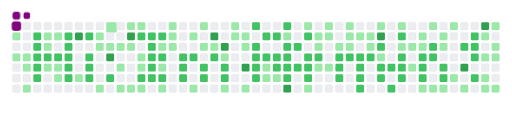
t = 0.00 s
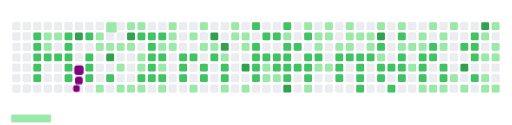
t = 1.98 s
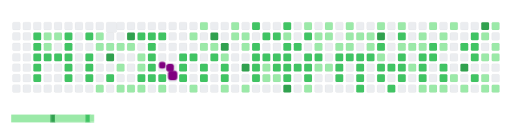
t = 3.98 s
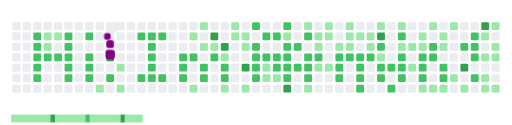
t = 5.97 s
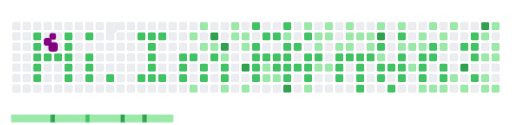
t = 7.95 s
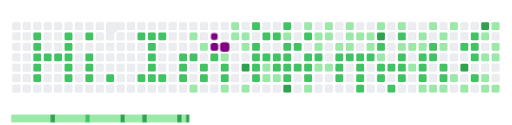
t = 10.00 s

The animated SVG that drew these frames (rendered in a browser with its animation timeline set to each time). Animation: 153 CSS @keyframes rules; frames cover the first 10.00 s.

<svg viewBox="-16 -32 784 192" width="784" height="192" xmlns="http://www.w3.org/2000/svg"><desc>Generated with https://github.com/Platane/snk - Code modified by @arminkz</desc><style>:root{--cb:#1b1f230a;--cs:purple;--ce:#ebedf0;--cw:#333333;--c1:#9be9a8;--c2:#40c463;--c3:#30a14e;--c4:#216e39}@media(prefers-color-scheme:dark){:root{--cb:#1b1f230a;--cs:purple;--ce:#161b22;--cw:#444444;--c1:#01311f;--c2:#034525;--c3:#0f6d31;--c4:#00c647}}.c{shape-rendering:geometricPrecision;fill:var(--ce);stroke-width:1px;stroke:var(--cb);animation:none 29600ms linear;animation-fill-mode:forwards;width:12px;height:12px}.cw{shape-rendering:geometricPrecision;fill:var(--cw);stroke-width:1px;stroke:var(--cb);width:16px;height:16px}@keyframes c0{0.33%{fill:var(--c1)}0.35%,100%{fill:var(--ce)}}.c.c0{fill:var(--c1);animation-name:c0}@keyframes c1{1%{fill:var(--c1)}1.02%,100%{fill:var(--ce)}}.c.c1{fill:var(--c1);animation-name:c1}@keyframes c2{1.34%{fill:var(--c1)}1.36%,100%{fill:var(--ce)}}.c.c2{fill:var(--c1);animation-name:c2}@keyframes c3{1.68%{fill:var(--c1)}1.7%,100%{fill:var(--ce)}}.c.c3{fill:var(--c1);animation-name:c3}@keyframes c4{2.35%{fill:var(--c1)}2.37%,100%{fill:var(--ce)}}.c.c4{fill:var(--c1);animation-name:c4}.c.cww5{fill:var(--c2)}.c.cww6{fill:var(--c2)}.c.cww7{fill:var(--c2)}.c.cww8{fill:var(--c2)}.c.cww9{fill:var(--c2)}@keyframes ca{26.34%{fill:var(--c1)}26.36%,100%{fill:var(--ce)}}.c.ca{fill:var(--c1);animation-name:ca}@keyframes cb{26.68%{fill:var(--c1)}26.7%,100%{fill:var(--ce)}}.c.cb{fill:var(--c1);animation-name:cb}.c.cwwc{fill:var(--c2)}@keyframes cd{4.38%{fill:var(--c1)}4.4%,100%{fill:var(--ce)}}.c.cd{fill:var(--c1);animation-name:cd}@keyframes ce{26%{fill:var(--c1)}26.02%,100%{fill:var(--ce)}}.c.ce{fill:var(--c1);animation-name:ce}.c.cwwf{fill:var(--c2)}@keyframes cg{4.04%{fill:var(--c1)}4.06%,100%{fill:var(--ce)}}.c.cg{fill:var(--c1);animation-name:cg}@keyframes ch{3.71%{fill:var(--c1)}3.73%,100%{fill:var(--ce)}}.c.ch{fill:var(--c1);animation-name:ch}.c.cwwi{fill:var(--c2)}.c.cwwj{fill:var(--c2)}.c.cwwk{fill:var(--c2)}.c.cwwl{fill:var(--c2)}.c.cwwm{fill:var(--c2)}@keyframes cn{7.76%{fill:var(--c3)}7.78%,100%{fill:var(--ce)}}.c.cn{fill:var(--c3);animation-name:cn}@keyframes co{6.41%{fill:var(--c1)}6.43%,100%{fill:var(--ce)}}.c.co{fill:var(--c1);animation-name:co}.c.cwwp{fill:var(--c2)}.c.cwwq{fill:var(--c2)}.c.cwwr{fill:var(--c2)}.c.cwws{fill:var(--c2)}@keyframes ct{19.25%{fill:var(--c1)}19.27%,100%{fill:var(--ce)}}.c.ct{fill:var(--c1);animation-name:ct}@keyframes cu{18.91%{fill:var(--c1)}18.93%,100%{fill:var(--ce)}}.c.cu{fill:var(--c1);animation-name:cu}@keyframes cv{22.29%{fill:var(--c1)}22.31%,100%{fill:var(--ce)}}.c.cv{fill:var(--c1);animation-name:cv}@keyframes cw{9.11%{fill:var(--c1)}9.13%,100%{fill:var(--ce)}}.c.cw{fill:var(--c1);animation-name:cw}@keyframes cx{18.57%{fill:var(--c1)}18.59%,100%{fill:var(--ce)}}.c.cx{fill:var(--c1);animation-name:cx}@keyframes cy{20.26%{fill:var(--c3)}20.28%,100%{fill:var(--ce)}}.c.cy{fill:var(--c3);animation-name:cy}.c.cwwz{fill:var(--c2)}@keyframes c10{18.23%{fill:var(--c1)}18.25%,100%{fill:var(--ce)}}.c.c10{fill:var(--c1);animation-name:c10}@keyframes c11{20.94%{fill:var(--c1)}20.96%,100%{fill:var(--ce)}}.c.c11{fill:var(--c1);animation-name:c11}@keyframes c12{21.61%{fill:var(--c1)}21.63%,100%{fill:var(--ce)}}.c.c12{fill:var(--c1);animation-name:c12}@keyframes c13{9.79%{fill:var(--c1)}9.81%,100%{fill:var(--ce)}}.c.c13{fill:var(--c1);animation-name:c13}@keyframes c14{17.56%{fill:var(--c3)}17.58%,100%{fill:var(--ce)}}.c.c14{fill:var(--c3);animation-name:c14}@keyframes c15{17.22%{fill:var(--c1)}17.24%,100%{fill:var(--ce)}}.c.c15{fill:var(--c1);animation-name:c15}@keyframes c16{15.19%{fill:var(--c1)}15.21%,100%{fill:var(--ce)}}.c.c16{fill:var(--c1);animation-name:c16}@keyframes c17{10.13%{fill:var(--c1)}10.15%,100%{fill:var(--ce)}}.c.c17{fill:var(--c1);animation-name:c17}.c.cww18{fill:var(--c2)}@keyframes c19{16.54%{fill:var(--c1)}16.56%,100%{fill:var(--ce)}}.c.c19{fill:var(--c1);animation-name:c19}@keyframes c1a{16.21%{fill:var(--c1)}16.23%,100%{fill:var(--ce)}}.c.c1a{fill:var(--c1);animation-name:c1a}.c.cww1b{fill:var(--c2)}@keyframes c1c{14.85%{fill:var(--c1)}14.87%,100%{fill:var(--ce)}}.c.c1c{fill:var(--c1);animation-name:c1c}.c.cww1d{fill:var(--c2)}.c.cww1e{fill:var(--c2)}.c.cww1f{fill:var(--c2)}.c.cww1g{fill:var(--c2)}.c.cww1h{fill:var(--c2)}.c.cww1i{fill:var(--c2)}@keyframes c1j{12.15%{fill:var(--c1)}12.17%,100%{fill:var(--ce)}}.c.c1j{fill:var(--c1);animation-name:c1j}@keyframes c1k{12.49%{fill:var(--c2)}12.51%,100%{fill:var(--ce)}}.c.c1k{fill:var(--c2);animation-name:c1k}@keyframes c1l{12.83%{fill:var(--c1)}12.85%,100%{fill:var(--ce)}}.c.c1l{fill:var(--c1);animation-name:c1l}.c.cww1m{fill:var(--c2)}@keyframes c1n{14.18%{fill:var(--c1)}14.2%,100%{fill:var(--ce)}}.c.c1n{fill:var(--c1);animation-name:c1n}@keyframes c1o{11.14%{fill:var(--c1)}11.16%,100%{fill:var(--ce)}}.c.c1o{fill:var(--c1);animation-name:c1o}@keyframes c1p{11.48%{fill:var(--c1)}11.5%,100%{fill:var(--ce)}}.c.c1p{fill:var(--c1);animation-name:c1p}@keyframes c1q{11.81%{fill:var(--c1)}11.83%,100%{fill:var(--ce)}}.c.c1q{fill:var(--c1);animation-name:c1q}.c.cww1r{fill:var(--c2)}.c.cww1s{fill:var(--c2)}.c.cww1t{fill:var(--c2)}@keyframes c1u{85.8%{fill:var(--c1)}85.82%,100%{fill:var(--ce)}}.c.c1u{fill:var(--c1);animation-name:c1u}.c.cww1v{fill:var(--c2)}@keyframes c1w{82.08%{fill:var(--c1)}82.1%,100%{fill:var(--ce)}}.c.c1w{fill:var(--c1);animation-name:c1w}@keyframes c1x{32.42%{fill:var(--c1)}32.44%,100%{fill:var(--ce)}}.c.c1x{fill:var(--c1);animation-name:c1x}@keyframes c1y{85.13%{fill:var(--c1)}85.15%,100%{fill:var(--ce)}}.c.c1y{fill:var(--c1);animation-name:c1y}.c.cww1z{fill:var(--c2)}.c.cww20{fill:var(--c2)}@keyframes c21{33.1%{fill:var(--c3)}33.12%,100%{fill:var(--ce)}}.c.c21{fill:var(--c3);animation-name:c21}@keyframes c22{33.44%{fill:var(--c1)}33.46%,100%{fill:var(--ce)}}.c.c22{fill:var(--c1);animation-name:c22}.c.cww23{fill:var(--c2)}@keyframes c24{33.77%{fill:var(--c3)}33.79%,100%{fill:var(--ce)}}.c.c24{fill:var(--c3);animation-name:c24}@keyframes c25{34.11%{fill:var(--c1)}34.13%,100%{fill:var(--ce)}}.c.c25{fill:var(--c1);animation-name:c25}.c.cww26{fill:var(--c2)}.c.cww27{fill:var(--c2)}@keyframes c28{81.07%{fill:var(--c1)}81.09%,100%{fill:var(--ce)}}.c.c28{fill:var(--c1);animation-name:c28}@keyframes c29{36.14%{fill:var(--c1)}36.16%,100%{fill:var(--ce)}}.c.c29{fill:var(--c1);animation-name:c29}@keyframes c2a{35.8%{fill:var(--c1)}35.82%,100%{fill:var(--ce)}}.c.c2a{fill:var(--c1);animation-name:c2a}@keyframes c2b{35.46%{fill:var(--c1)}35.48%,100%{fill:var(--ce)}}.c.c2b{fill:var(--c1);animation-name:c2b}@keyframes c2c{35.13%{fill:var(--c1)}35.15%,100%{fill:var(--ce)}}.c.c2c{fill:var(--c1);animation-name:c2c}@keyframes c2d{79.72%{fill:var(--c3)}79.74%,100%{fill:var(--ce)}}.c.c2d{fill:var(--c3);animation-name:c2d}@keyframes c2e{79.04%{fill:var(--c1)}79.06%,100%{fill:var(--ce)}}.c.c2e{fill:var(--c1);animation-name:c2e}@keyframes c2f{36.81%{fill:var(--c2)}36.83%,100%{fill:var(--ce)}}.c.c2f{fill:var(--c2);animation-name:c2f}.c.cww2g{fill:var(--c2)}.c.cww2h{fill:var(--c2)}.c.cww2i{fill:var(--c2)}.c.cww2j{fill:var(--c2)}.c.cww2k{fill:var(--c2)}.c.cww2l{fill:var(--c2)}@keyframes c2m{77.69%{fill:var(--c1)}77.71%,100%{fill:var(--ce)}}.c.c2m{fill:var(--c1);animation-name:c2m}@keyframes c2n{78.03%{fill:var(--c1)}78.05%,100%{fill:var(--ce)}}.c.c2n{fill:var(--c1);animation-name:c2n}.c.cww2o{fill:var(--c2)}.c.cww2p{fill:var(--c2)}@keyframes c2q{77.35%{fill:var(--c2)}77.37%,100%{fill:var(--ce)}}.c.c2q{fill:var(--c2);animation-name:c2q}@keyframes c2r{77.02%{fill:var(--c1)}77.04%,100%{fill:var(--ce)}}.c.c2r{fill:var(--c1);animation-name:c2r}@keyframes c2s{37.83%{fill:var(--c2)}37.85%,100%{fill:var(--ce)}}.c.c2s{fill:var(--c2);animation-name:c2s}@keyframes c2t{38.17%{fill:var(--c1)}38.19%,100%{fill:var(--ce)}}.c.c2t{fill:var(--c1);animation-name:c2t}.c.cww2u{fill:var(--c2)}.c.cww2v{fill:var(--c2)}.c.cww2w{fill:var(--c2)}.c.cww2x{fill:var(--c2)}@keyframes c2y{76.34%{fill:var(--c3)}76.36%,100%{fill:var(--ce)}}.c.c2y{fill:var(--c3);animation-name:c2y}@keyframes c2z{51%{fill:var(--c2)}51.02%,100%{fill:var(--ce)}}.c.c2z{fill:var(--c2);animation-name:c2z}@keyframes c30{51.68%{fill:var(--c2)}51.7%,100%{fill:var(--ce)}}.c.c30{fill:var(--c2);animation-name:c30}@keyframes c31{89.85%{fill:var(--c1)}89.87%,100%{fill:var(--ce)}}.c.c31{fill:var(--c1);animation-name:c31}@keyframes c32{38.84%{fill:var(--c2)}38.86%,100%{fill:var(--ce)}}.c.c32{fill:var(--c2);animation-name:c32}.c.cww33{fill:var(--c2)}.c.cww34{fill:var(--c2)}.c.cww35{fill:var(--c2)}@keyframes c36{52.69%{fill:var(--c1)}52.71%,100%{fill:var(--ce)}}.c.c36{fill:var(--c1);animation-name:c36}@keyframes c37{39.18%{fill:var(--c1)}39.2%,100%{fill:var(--ce)}}.c.c37{fill:var(--c1);animation-name:c37}@keyframes c38{50.33%{fill:var(--c1)}50.35%,100%{fill:var(--ce)}}.c.c38{fill:var(--c1);animation-name:c38}.c.cww39{fill:var(--c2)}@keyframes c3a{53.71%{fill:var(--c1)}53.73%,100%{fill:var(--ce)}}.c.c3a{fill:var(--c1);animation-name:c3a}@keyframes c3b{39.85%{fill:var(--c1)}39.87%,100%{fill:var(--ce)}}.c.c3b{fill:var(--c1);animation-name:c3b}@keyframes c3c{39.52%{fill:var(--c1)}39.54%,100%{fill:var(--ce)}}.c.c3c{fill:var(--c1);animation-name:c3c}@keyframes c3d{54.04%{fill:var(--c1)}54.06%,100%{fill:var(--ce)}}.c.c3d{fill:var(--c1);animation-name:c3d}@keyframes c3e{49.65%{fill:var(--c1)}49.67%,100%{fill:var(--ce)}}.c.c3e{fill:var(--c1);animation-name:c3e}.c.cww3f{fill:var(--c2)}.c.cww3g{fill:var(--c2)}.c.cww3h{fill:var(--c2)}@keyframes c3i{40.53%{fill:var(--c1)}40.55%,100%{fill:var(--ce)}}.c.c3i{fill:var(--c1);animation-name:c3i}@keyframes c3j{40.87%{fill:var(--c1)}40.89%,100%{fill:var(--ce)}}.c.c3j{fill:var(--c1);animation-name:c3j}@keyframes c3k{49.31%{fill:var(--c1)}49.33%,100%{fill:var(--ce)}}.c.c3k{fill:var(--c1);animation-name:c3k}.c.cww3l{fill:var(--c2)}@keyframes c3m{41.21%{fill:var(--c1)}41.23%,100%{fill:var(--ce)}}.c.c3m{fill:var(--c1);animation-name:c3m}.c.cww3n{fill:var(--c2)}.c.cww3o{fill:var(--c2)}.c.cww3p{fill:var(--c2)}@keyframes c3q{55.73%{fill:var(--c2)}55.75%,100%{fill:var(--ce)}}.c.c3q{fill:var(--c2);animation-name:c3q}@keyframes c3r{41.54%{fill:var(--c1)}41.56%,100%{fill:var(--ce)}}.c.c3r{fill:var(--c1);animation-name:c3r}@keyframes c3s{48.64%{fill:var(--c1)}48.66%,100%{fill:var(--ce)}}.c.c3s{fill:var(--c1);animation-name:c3s}.c.cww3t{fill:var(--c2)}@keyframes c3u{42.22%{fill:var(--c1)}42.24%,100%{fill:var(--ce)}}.c.c3u{fill:var(--c1);animation-name:c3u}@keyframes c3v{41.88%{fill:var(--c3)}41.9%,100%{fill:var(--ce)}}.c.c3v{fill:var(--c3);animation-name:c3v}@keyframes c3w{48.3%{fill:var(--c2)}48.32%,100%{fill:var(--ce)}}.c.c3w{fill:var(--c2);animation-name:c3w}@keyframes c3x{58.1%{fill:var(--c1)}58.12%,100%{fill:var(--ce)}}.c.c3x{fill:var(--c1);animation-name:c3x}.c.cww3y{fill:var(--c2)}.c.cww3z{fill:var(--c2)}@keyframes c40{57.42%{fill:var(--c2)}57.44%,100%{fill:var(--ce)}}.c.c40{fill:var(--c2);animation-name:c40}@keyframes c41{56.75%{fill:var(--c2)}56.77%,100%{fill:var(--ce)}}.c.c41{fill:var(--c2);animation-name:c41}@keyframes c42{42.9%{fill:var(--c1)}42.92%,100%{fill:var(--ce)}}.c.c42{fill:var(--c1);animation-name:c42}.c.cww43{fill:var(--c2)}@keyframes c44{47.63%{fill:var(--c1)}47.65%,100%{fill:var(--ce)}}.c.c44{fill:var(--c1);animation-name:c44}.c.cww45{fill:var(--c2)}.c.cww46{fill:var(--c2)}.c.cww47{fill:var(--c2)}@keyframes c48{47.29%{fill:var(--c1)}47.31%,100%{fill:var(--ce)}}.c.c48{fill:var(--c1);animation-name:c48}@keyframes c49{60.13%{fill:var(--c1)}60.15%,100%{fill:var(--ce)}}.c.c49{fill:var(--c1);animation-name:c49}@keyframes c4a{46.61%{fill:var(--c1)}46.63%,100%{fill:var(--ce)}}.c.c4a{fill:var(--c1);animation-name:c4a}@keyframes c4b{46.27%{fill:var(--c1)}46.29%,100%{fill:var(--ce)}}.c.c4b{fill:var(--c1);animation-name:c4b}.c.cww4c{fill:var(--c2)}.c.cww4d{fill:var(--c2)}.c.cww4e{fill:var(--c2)}@keyframes c4f{61.14%{fill:var(--c1)}61.16%,100%{fill:var(--ce)}}.c.c4f{fill:var(--c1);animation-name:c4f}@keyframes c4g{43.91%{fill:var(--c1)}43.93%,100%{fill:var(--ce)}}.c.c4g{fill:var(--c1);animation-name:c4g}@keyframes c4h{45.94%{fill:var(--c2)}45.96%,100%{fill:var(--ce)}}.c.c4h{fill:var(--c2);animation-name:c4h}.c.cww4i{fill:var(--c2)}@keyframes c4j{61.48%{fill:var(--c1)}61.5%,100%{fill:var(--ce)}}.c.c4j{fill:var(--c1);animation-name:c4j}@keyframes c4k{45.26%{fill:var(--c1)}45.28%,100%{fill:var(--ce)}}.c.c4k{fill:var(--c1);animation-name:c4k}@keyframes c4l{45.6%{fill:var(--c1)}45.62%,100%{fill:var(--ce)}}.c.c4l{fill:var(--c1);animation-name:c4l}.c.cww4m{fill:var(--c2)}.c.cww4n{fill:var(--c2)}@keyframes c4o{61.81%{fill:var(--c1)}61.83%,100%{fill:var(--ce)}}.c.c4o{fill:var(--c1);animation-name:c4o}@keyframes c4p{44.58%{fill:var(--c1)}44.6%,100%{fill:var(--ce)}}.c.c4p{fill:var(--c1);animation-name:c4p}@keyframes c4q{70.6%{fill:var(--c1)}70.62%,100%{fill:var(--ce)}}.c.c4q{fill:var(--c1);animation-name:c4q}@keyframes c4r{69.25%{fill:var(--c2)}69.27%,100%{fill:var(--ce)}}.c.c4r{fill:var(--c2);animation-name:c4r}@keyframes c4s{68.57%{fill:var(--c3)}68.59%,100%{fill:var(--ce)}}.c.c4s{fill:var(--c3);animation-name:c4s}@keyframes c4t{62.49%{fill:var(--c1)}62.51%,100%{fill:var(--ce)}}.c.c4t{fill:var(--c1);animation-name:c4t}.c.cww4u{fill:var(--c2)}.c.cww4v{fill:var(--c2)}.c.cww4w{fill:var(--c2)}.c.cww4x{fill:var(--c2)}@keyframes c4y{66.54%{fill:var(--c3)}66.56%,100%{fill:var(--ce)}}.c.c4y{fill:var(--c3);animation-name:c4y}@keyframes c4z{66.88%{fill:var(--c1)}66.9%,100%{fill:var(--ce)}}.c.c4z{fill:var(--c1);animation-name:c4z}@keyframes c50{64.85%{fill:var(--c1)}64.87%,100%{fill:var(--ce)}}.c.c50{fill:var(--c1);animation-name:c50}@keyframes c51{64.18%{fill:var(--c1)}64.2%,100%{fill:var(--ce)}}.c.c51{fill:var(--c1);animation-name:c51}@keyframes c52{63.17%{fill:var(--c1)}63.19%,100%{fill:var(--ce)}}.c.c52{fill:var(--c1);animation-name:c52}@keyframes c53{66.21%{fill:var(--c1)}66.23%,100%{fill:var(--ce)}}.c.c53{fill:var(--c1);animation-name:c53}@keyframes c54{65.53%{fill:var(--c1)}65.55%,100%{fill:var(--ce)}}.c.c54{fill:var(--c1);animation-name:c54}@keyframes c55{65.19%{fill:var(--c1)}65.21%,100%{fill:var(--ce)}}.c.c55{fill:var(--c1);animation-name:c55}@keyframes c56{63.5%{fill:var(--c1)}63.52%,100%{fill:var(--ce)}}.c.c56{fill:var(--c1);animation-name:c56}.u{transform-origin:0 0;transform:scale(0,1);animation:none linear 29600ms;animation-fill-mode:forwards}@keyframes u0{0.33%{transform:scale(0.000,1)}0.35%,1%{transform:scale(0.111,1)}1.02%,1.34%{transform:scale(0.222,1)}1.36%,1.68%{transform:scale(0.333,1)}1.7%,2.35%{transform:scale(0.444,1)}2.37%,3.71%{transform:scale(0.556,1)}3.73%,4.04%{transform:scale(0.667,1)}4.06%,4.38%{transform:scale(0.778,1)}4.4%,6.41%{transform:scale(0.889,1)}6.43%,100%{transform:scale(1.000,1)}}.u.u0{fill:var(--c1);animation-name:u0;transform-origin:0.0px 0}@keyframes u1{7.76%{transform:scale(0.000,1)}7.78%,100%{transform:scale(1.000,1)}}.u.u1{fill:var(--c3);animation-name:u1;transform-origin:60.4px 0}@keyframes u2{9.11%{transform:scale(0.000,1)}9.13%,9.79%{transform:scale(0.143,1)}9.81%,10.13%{transform:scale(0.286,1)}10.15%,11.14%{transform:scale(0.429,1)}11.16%,11.48%{transform:scale(0.571,1)}11.5%,11.81%{transform:scale(0.714,1)}11.83%,12.15%{transform:scale(0.857,1)}12.17%,100%{transform:scale(1.000,1)}}.u.u2{fill:var(--c1);animation-name:u2;transform-origin:67.1px 0}@keyframes u3{12.49%{transform:scale(0.000,1)}12.51%,100%{transform:scale(1.000,1)}}.u.u3{fill:var(--c2);animation-name:u3;transform-origin:114.1px 0}@keyframes u4{12.83%{transform:scale(0.000,1)}12.85%,14.18%{transform:scale(0.143,1)}14.2%,14.85%{transform:scale(0.286,1)}14.87%,15.19%{transform:scale(0.429,1)}15.21%,16.21%{transform:scale(0.571,1)}16.23%,16.54%{transform:scale(0.714,1)}16.56%,17.22%{transform:scale(0.857,1)}17.24%,100%{transform:scale(1.000,1)}}.u.u4{fill:var(--c1);animation-name:u4;transform-origin:120.9px 0}@keyframes u5{17.56%{transform:scale(0.000,1)}17.58%,100%{transform:scale(1.000,1)}}.u.u5{fill:var(--c3);animation-name:u5;transform-origin:167.9px 0}@keyframes u6{18.23%{transform:scale(0.000,1)}18.25%,18.57%{transform:scale(0.250,1)}18.59%,18.91%{transform:scale(0.500,1)}18.93%,19.25%{transform:scale(0.750,1)}19.27%,100%{transform:scale(1.000,1)}}.u.u6{fill:var(--c1);animation-name:u6;transform-origin:174.6px 0}@keyframes u7{20.26%{transform:scale(0.000,1)}20.28%,100%{transform:scale(1.000,1)}}.u.u7{fill:var(--c3);animation-name:u7;transform-origin:201.4px 0}@keyframes u8{20.94%{transform:scale(0.000,1)}20.96%,21.61%{transform:scale(0.143,1)}21.63%,22.29%{transform:scale(0.286,1)}22.31%,26%{transform:scale(0.429,1)}26.02%,26.34%{transform:scale(0.571,1)}26.36%,26.68%{transform:scale(0.714,1)}26.7%,32.42%{transform:scale(0.857,1)}32.44%,100%{transform:scale(1.000,1)}}.u.u8{fill:var(--c1);animation-name:u8;transform-origin:208.1px 0}@keyframes u9{33.1%{transform:scale(0.000,1)}33.12%,100%{transform:scale(1.000,1)}}.u.u9{fill:var(--c3);animation-name:u9;transform-origin:255.1px 0}@keyframes ua{33.44%{transform:scale(0.000,1)}33.46%,100%{transform:scale(1.000,1)}}.u.ua{fill:var(--c1);animation-name:ua;transform-origin:261.9px 0}@keyframes ub{33.77%{transform:scale(0.000,1)}33.79%,100%{transform:scale(1.000,1)}}.u.ub{fill:var(--c3);animation-name:ub;transform-origin:268.6px 0}@keyframes uc{34.11%{transform:scale(0.000,1)}34.13%,35.13%{transform:scale(0.200,1)}35.15%,35.46%{transform:scale(0.400,1)}35.48%,35.8%{transform:scale(0.600,1)}35.82%,36.14%{transform:scale(0.800,1)}36.16%,100%{transform:scale(1.000,1)}}.u.uc{fill:var(--c1);animation-name:uc;transform-origin:275.3px 0}@keyframes ud{36.81%{transform:scale(0.000,1)}36.83%,37.83%{transform:scale(0.500,1)}37.85%,100%{transform:scale(1.000,1)}}.u.ud{fill:var(--c2);animation-name:ud;transform-origin:308.9px 0}@keyframes ue{38.17%{transform:scale(0.000,1)}38.19%,100%{transform:scale(1.000,1)}}.u.ue{fill:var(--c1);animation-name:ue;transform-origin:322.3px 0}@keyframes uf{38.84%{transform:scale(0.000,1)}38.86%,100%{transform:scale(1.000,1)}}.u.uf{fill:var(--c2);animation-name:uf;transform-origin:329.0px 0}@keyframes ug{39.18%{transform:scale(0.000,1)}39.2%,39.52%{transform:scale(0.143,1)}39.54%,39.85%{transform:scale(0.286,1)}39.87%,40.53%{transform:scale(0.429,1)}40.55%,40.87%{transform:scale(0.571,1)}40.89%,41.21%{transform:scale(0.714,1)}41.23%,41.54%{transform:scale(0.857,1)}41.56%,100%{transform:scale(1.000,1)}}.u.ug{fill:var(--c1);animation-name:ug;transform-origin:335.7px 0}@keyframes uh{41.88%{transform:scale(0.000,1)}41.9%,100%{transform:scale(1.000,1)}}.u.uh{fill:var(--c3);animation-name:uh;transform-origin:382.7px 0}@keyframes ui{42.22%{transform:scale(0.000,1)}42.24%,42.9%{transform:scale(0.167,1)}42.92%,43.91%{transform:scale(0.333,1)}43.93%,44.58%{transform:scale(0.500,1)}44.6%,45.26%{transform:scale(0.667,1)}45.28%,45.6%{transform:scale(0.833,1)}45.62%,100%{transform:scale(1.000,1)}}.u.ui{fill:var(--c1);animation-name:ui;transform-origin:389.4px 0}@keyframes uj{45.94%{transform:scale(0.000,1)}45.96%,100%{transform:scale(1.000,1)}}.u.uj{fill:var(--c2);animation-name:uj;transform-origin:429.7px 0}@keyframes uk{46.27%{transform:scale(0.000,1)}46.29%,46.61%{transform:scale(0.250,1)}46.63%,47.29%{transform:scale(0.500,1)}47.31%,47.63%{transform:scale(0.750,1)}47.65%,100%{transform:scale(1.000,1)}}.u.uk{fill:var(--c1);animation-name:uk;transform-origin:436.4px 0}@keyframes ul{48.3%{transform:scale(0.000,1)}48.32%,100%{transform:scale(1.000,1)}}.u.ul{fill:var(--c2);animation-name:ul;transform-origin:463.3px 0}@keyframes um{48.64%{transform:scale(0.000,1)}48.66%,49.31%{transform:scale(0.250,1)}49.33%,49.65%{transform:scale(0.500,1)}49.67%,50.33%{transform:scale(0.750,1)}50.35%,100%{transform:scale(1.000,1)}}.u.um{fill:var(--c1);animation-name:um;transform-origin:470.0px 0}@keyframes un{51%{transform:scale(0.000,1)}51.02%,51.68%{transform:scale(0.500,1)}51.7%,100%{transform:scale(1.000,1)}}.u.un{fill:var(--c2);animation-name:un;transform-origin:496.9px 0}@keyframes uo{52.69%{transform:scale(0.000,1)}52.71%,53.71%{transform:scale(0.333,1)}53.73%,54.04%{transform:scale(0.667,1)}54.06%,100%{transform:scale(1.000,1)}}.u.uo{fill:var(--c1);animation-name:uo;transform-origin:510.3px 0}@keyframes up{55.73%{transform:scale(0.000,1)}55.75%,56.75%{transform:scale(0.333,1)}56.77%,57.42%{transform:scale(0.667,1)}57.44%,100%{transform:scale(1.000,1)}}.u.up{fill:var(--c2);animation-name:up;transform-origin:530.4px 0}@keyframes uq{58.1%{transform:scale(0.000,1)}58.12%,60.13%{transform:scale(0.077,1)}60.15%,61.14%{transform:scale(0.154,1)}61.16%,61.48%{transform:scale(0.231,1)}61.5%,61.81%{transform:scale(0.308,1)}61.83%,62.49%{transform:scale(0.385,1)}62.51%,63.17%{transform:scale(0.462,1)}63.19%,63.5%{transform:scale(0.538,1)}63.52%,64.18%{transform:scale(0.615,1)}64.2%,64.85%{transform:scale(0.692,1)}64.87%,65.19%{transform:scale(0.769,1)}65.21%,65.53%{transform:scale(0.846,1)}65.55%,66.21%{transform:scale(0.923,1)}66.23%,100%{transform:scale(1.000,1)}}.u.uq{fill:var(--c1);animation-name:uq;transform-origin:550.6px 0}@keyframes ur{66.54%{transform:scale(0.000,1)}66.56%,100%{transform:scale(1.000,1)}}.u.ur{fill:var(--c3);animation-name:ur;transform-origin:637.9px 0}@keyframes us{66.88%{transform:scale(0.000,1)}66.9%,100%{transform:scale(1.000,1)}}.u.us{fill:var(--c1);animation-name:us;transform-origin:644.6px 0}@keyframes ut{68.57%{transform:scale(0.000,1)}68.59%,100%{transform:scale(1.000,1)}}.u.ut{fill:var(--c3);animation-name:ut;transform-origin:651.3px 0}@keyframes uu{69.25%{transform:scale(0.000,1)}69.27%,100%{transform:scale(1.000,1)}}.u.uu{fill:var(--c2);animation-name:uu;transform-origin:658.0px 0}@keyframes uv{70.6%{transform:scale(0.000,1)}70.62%,100%{transform:scale(1.000,1)}}.u.uv{fill:var(--c1);animation-name:uv;transform-origin:664.7px 0}@keyframes uw{76.34%{transform:scale(0.000,1)}76.36%,100%{transform:scale(1.000,1)}}.u.uw{fill:var(--c3);animation-name:uw;transform-origin:671.4px 0}@keyframes ux{77.02%{transform:scale(0.000,1)}77.04%,100%{transform:scale(1.000,1)}}.u.ux{fill:var(--c1);animation-name:ux;transform-origin:678.1px 0}@keyframes uy{77.35%{transform:scale(0.000,1)}77.37%,100%{transform:scale(1.000,1)}}.u.uy{fill:var(--c2);animation-name:uy;transform-origin:684.9px 0}@keyframes uz{77.69%{transform:scale(0.000,1)}77.71%,78.03%{transform:scale(0.333,1)}78.05%,79.04%{transform:scale(0.667,1)}79.06%,100%{transform:scale(1.000,1)}}.u.uz{fill:var(--c1);animation-name:uz;transform-origin:691.6px 0}@keyframes u10{79.72%{transform:scale(0.000,1)}79.74%,100%{transform:scale(1.000,1)}}.u.u10{fill:var(--c3);animation-name:u10;transform-origin:711.7px 0}@keyframes u11{81.07%{transform:scale(0.000,1)}81.09%,82.08%{transform:scale(0.200,1)}82.1%,85.13%{transform:scale(0.400,1)}85.15%,85.8%{transform:scale(0.600,1)}85.82%,89.85%{transform:scale(0.800,1)}89.87%,100%{transform:scale(1.000,1)}}.u.u11{fill:var(--c1);animation-name:u11;transform-origin:718.4px 0}.s{shape-rendering:geometricPrecision;fill:var(--cs);animation:none linear 29600ms;animation-fill-mode:forwards}@keyframes s0{0%{transform:translate(0px,0px)}1.01%{transform:translate(0px,48px)}1.35%{transform:translate(16px,48px)}2.36%{transform:translate(16px,96px)}3.38%,5.41%{transform:translate(64px,96px)}4.05%{transform:translate(64px,64px)}4.39%{transform:translate(48px,64px)}4.73%{transform:translate(48px,80px)}5.07%{transform:translate(64px,80px)}6.08%{transform:translate(96px,96px)}8.11%{transform:translate(96px,0px)}11.15%{transform:translate(240px,0px)}11.82%,84.12%{transform:translate(240px,32px)}12.16%{transform:translate(224px,32px)}12.84%{transform:translate(224px,64px)}13.18%{transform:translate(240px,64px)}13.85%,82.77%{transform:translate(240px,96px)}15.2%{transform:translate(176px,96px)}15.88%{transform:translate(176px,64px)}16.22%{transform:translate(192px,64px)}16.55%{transform:translate(192px,48px)}16.89%{transform:translate(176px,48px)}17.57%{transform:translate(176px,16px)}17.91%{transform:translate(160px,16px)}18.24%{transform:translate(160px,32px)}18.92%{transform:translate(128px,32px)}19.26%{transform:translate(128px,16px)}19.59%{transform:translate(144px,16px)}20.27%{transform:translate(144px,48px)}20.61%{transform:translate(160px,48px)}21.62%{transform:translate(160px,96px)}22.3%{transform:translate(128px,96px)}24.32%{transform:translate(128px,0px)}25.68%,27.7%{transform:translate(64px,0px)}26.01%{transform:translate(64px,16px)}26.35%{transform:translate(48px,16px)}26.69%{transform:translate(48px,32px)}27.03%{transform:translate(64px,32px)}32.43%{transform:translate(288px,0px)}32.77%,85.47%{transform:translate(288px,16px)}33.11%{transform:translate(304px,16px)}33.45%{transform:translate(304px,32px)}33.78%{transform:translate(320px,32px)}34.12%{transform:translate(320px,48px)}34.8%{transform:translate(352px,48px)}35.47%{transform:translate(352px,16px)}35.81%{transform:translate(336px,16px)}36.15%{transform:translate(336px,0px)}37.84%{transform:translate(416px,0px)}38.18%{transform:translate(416px,16px)}39.53%{transform:translate(480px,16px)}39.86%{transform:translate(480px,0px)}40.54%{transform:translate(512px,0px)}40.88%{transform:translate(512px,16px)}41.89%{transform:translate(560px,16px)}42.23%{transform:translate(560px,0px)}44.59%{transform:translate(672px,0px)}44.93%{transform:translate(672px,16px)}45.27%{transform:translate(656px,16px)}45.61%{transform:translate(656px,32px)}46.28%{transform:translate(624px,32px)}46.62%{transform:translate(624px,16px)}46.96%{transform:translate(608px,16px)}47.3%,59.46%{transform:translate(608px,32px)}51.01%{transform:translate(432px,32px)}52.36%{transform:translate(432px,96px)}53.04%{transform:translate(464px,96px)}53.72%{transform:translate(464px,64px)}54.05%{transform:translate(480px,64px)}54.73%{transform:translate(480px,96px)}56.76%{transform:translate(576px,96px)}57.77%{transform:translate(576px,48px)}58.11%{transform:translate(560px,48px)}58.45%{transform:translate(560px,32px)}60.81%{transform:translate(608px,96px)}63.51%{transform:translate(736px,96px)}63.85%{transform:translate(736px,80px)}64.19%{transform:translate(720px,80px)}64.86%{transform:translate(720px,48px)}65.2%{transform:translate(736px,48px)}66.22%{transform:translate(736px,0px)}66.55%{transform:translate(720px,0px)}67.91%{transform:translate(720px,64px)}68.58%{transform:translate(688px,64px)}69.26%{transform:translate(688px,32px)}69.59%{transform:translate(672px,32px)}70.95%{transform:translate(672px,96px)}76.69%{transform:translate(400px,96px)}77.36%{transform:translate(400px,64px)}77.7%{transform:translate(384px,64px)}78.38%{transform:translate(384px,96px)}79.05%{transform:translate(352px,96px)}79.73%{transform:translate(352px,64px)}80.07%{transform:translate(336px,64px)}80.74%{transform:translate(336px,96px)}85.14%{transform:translate(288px,32px)}85.81%{transform:translate(272px,16px)}86.15%{transform:translate(272px,0px)}89.86%{transform:translate(448px,0px)}90.2%{transform:translate(448px,-16px)}99.66%{transform:translate(0px,-16px)}}.s.s0{transform:translate(0px,0px);animation-name:s0}@keyframes s1{0%{transform:translate(0px,-16px)}1.35%{transform:translate(0px,48px)}1.69%{transform:translate(16px,48px)}2.7%{transform:translate(16px,96px)}3.72%,5.74%{transform:translate(64px,96px)}4.39%{transform:translate(64px,64px)}4.73%{transform:translate(48px,64px)}5.07%{transform:translate(48px,80px)}5.41%{transform:translate(64px,80px)}6.42%{transform:translate(96px,96px)}8.45%{transform:translate(96px,0px)}11.49%{transform:translate(240px,0px)}12.16%,84.46%{transform:translate(240px,32px)}12.5%{transform:translate(224px,32px)}13.18%{transform:translate(224px,64px)}13.51%{transform:translate(240px,64px)}14.19%,83.11%{transform:translate(240px,96px)}15.54%{transform:translate(176px,96px)}16.22%{transform:translate(176px,64px)}16.55%{transform:translate(192px,64px)}16.89%{transform:translate(192px,48px)}17.23%{transform:translate(176px,48px)}17.91%{transform:translate(176px,16px)}18.24%{transform:translate(160px,16px)}18.58%{transform:translate(160px,32px)}19.26%{transform:translate(128px,32px)}19.59%{transform:translate(128px,16px)}19.93%{transform:translate(144px,16px)}20.61%{transform:translate(144px,48px)}20.95%{transform:translate(160px,48px)}21.96%{transform:translate(160px,96px)}22.64%{transform:translate(128px,96px)}24.66%{transform:translate(128px,0px)}26.01%,28.04%{transform:translate(64px,0px)}26.35%{transform:translate(64px,16px)}26.69%{transform:translate(48px,16px)}27.03%{transform:translate(48px,32px)}27.36%{transform:translate(64px,32px)}32.77%{transform:translate(288px,0px)}33.11%,85.81%{transform:translate(288px,16px)}33.45%{transform:translate(304px,16px)}33.78%{transform:translate(304px,32px)}34.12%{transform:translate(320px,32px)}34.46%{transform:translate(320px,48px)}35.14%{transform:translate(352px,48px)}35.81%{transform:translate(352px,16px)}36.15%{transform:translate(336px,16px)}36.49%{transform:translate(336px,0px)}38.18%{transform:translate(416px,0px)}38.51%{transform:translate(416px,16px)}39.86%{transform:translate(480px,16px)}40.2%{transform:translate(480px,0px)}40.88%{transform:translate(512px,0px)}41.22%{transform:translate(512px,16px)}42.23%{transform:translate(560px,16px)}42.57%{transform:translate(560px,0px)}44.93%{transform:translate(672px,0px)}45.27%{transform:translate(672px,16px)}45.61%{transform:translate(656px,16px)}45.95%{transform:translate(656px,32px)}46.62%{transform:translate(624px,32px)}46.96%{transform:translate(624px,16px)}47.3%{transform:translate(608px,16px)}47.64%,59.8%{transform:translate(608px,32px)}51.35%{transform:translate(432px,32px)}52.7%{transform:translate(432px,96px)}53.38%{transform:translate(464px,96px)}54.05%{transform:translate(464px,64px)}54.39%{transform:translate(480px,64px)}55.07%{transform:translate(480px,96px)}57.09%{transform:translate(576px,96px)}58.11%{transform:translate(576px,48px)}58.45%{transform:translate(560px,48px)}58.78%{transform:translate(560px,32px)}61.15%{transform:translate(608px,96px)}63.85%{transform:translate(736px,96px)}64.19%{transform:translate(736px,80px)}64.53%{transform:translate(720px,80px)}65.2%{transform:translate(720px,48px)}65.54%{transform:translate(736px,48px)}66.55%{transform:translate(736px,0px)}66.89%{transform:translate(720px,0px)}68.24%{transform:translate(720px,64px)}68.92%{transform:translate(688px,64px)}69.59%{transform:translate(688px,32px)}69.93%{transform:translate(672px,32px)}71.28%{transform:translate(672px,96px)}77.03%{transform:translate(400px,96px)}77.7%{transform:translate(400px,64px)}78.04%{transform:translate(384px,64px)}78.72%{transform:translate(384px,96px)}79.39%{transform:translate(352px,96px)}80.07%{transform:translate(352px,64px)}80.41%{transform:translate(336px,64px)}81.08%{transform:translate(336px,96px)}85.47%{transform:translate(288px,32px)}86.15%{transform:translate(272px,16px)}86.49%{transform:translate(272px,0px)}90.2%{transform:translate(448px,0px)}90.54%{transform:translate(448px,-16px)}99.66%{transform:translate(16px,-16px)}}.s.s1{transform:translate(0px,-16px);animation-name:s1}@keyframes s2{0%{transform:translate(16px,-16px)}0.34%{transform:translate(0px,-16px)}1.69%{transform:translate(0px,48px)}2.03%{transform:translate(16px,48px)}3.04%{transform:translate(16px,96px)}4.05%,6.08%{transform:translate(64px,96px)}4.73%{transform:translate(64px,64px)}5.07%{transform:translate(48px,64px)}5.41%{transform:translate(48px,80px)}5.74%{transform:translate(64px,80px)}6.76%{transform:translate(96px,96px)}8.78%{transform:translate(96px,0px)}11.82%{transform:translate(240px,0px)}12.5%,84.8%{transform:translate(240px,32px)}12.84%{transform:translate(224px,32px)}13.51%{transform:translate(224px,64px)}13.85%{transform:translate(240px,64px)}14.53%,83.45%{transform:translate(240px,96px)}15.88%{transform:translate(176px,96px)}16.55%{transform:translate(176px,64px)}16.89%{transform:translate(192px,64px)}17.23%{transform:translate(192px,48px)}17.57%{transform:translate(176px,48px)}18.24%{transform:translate(176px,16px)}18.58%{transform:translate(160px,16px)}18.92%{transform:translate(160px,32px)}19.59%{transform:translate(128px,32px)}19.93%{transform:translate(128px,16px)}20.27%{transform:translate(144px,16px)}20.95%{transform:translate(144px,48px)}21.28%{transform:translate(160px,48px)}22.3%{transform:translate(160px,96px)}22.97%{transform:translate(128px,96px)}25%{transform:translate(128px,0px)}26.35%,28.38%{transform:translate(64px,0px)}26.69%{transform:translate(64px,16px)}27.03%{transform:translate(48px,16px)}27.36%{transform:translate(48px,32px)}27.7%{transform:translate(64px,32px)}33.11%{transform:translate(288px,0px)}33.45%,86.15%{transform:translate(288px,16px)}33.78%{transform:translate(304px,16px)}34.12%{transform:translate(304px,32px)}34.46%{transform:translate(320px,32px)}34.8%{transform:translate(320px,48px)}35.47%{transform:translate(352px,48px)}36.15%{transform:translate(352px,16px)}36.49%{transform:translate(336px,16px)}36.82%{transform:translate(336px,0px)}38.51%{transform:translate(416px,0px)}38.85%{transform:translate(416px,16px)}40.2%{transform:translate(480px,16px)}40.54%{transform:translate(480px,0px)}41.22%{transform:translate(512px,0px)}41.55%{transform:translate(512px,16px)}42.57%{transform:translate(560px,16px)}42.91%{transform:translate(560px,0px)}45.27%{transform:translate(672px,0px)}45.61%{transform:translate(672px,16px)}45.95%{transform:translate(656px,16px)}46.28%{transform:translate(656px,32px)}46.96%{transform:translate(624px,32px)}47.3%{transform:translate(624px,16px)}47.64%{transform:translate(608px,16px)}47.97%,60.14%{transform:translate(608px,32px)}51.69%{transform:translate(432px,32px)}53.04%{transform:translate(432px,96px)}53.72%{transform:translate(464px,96px)}54.39%{transform:translate(464px,64px)}54.73%{transform:translate(480px,64px)}55.41%{transform:translate(480px,96px)}57.43%{transform:translate(576px,96px)}58.45%{transform:translate(576px,48px)}58.78%{transform:translate(560px,48px)}59.12%{transform:translate(560px,32px)}61.49%{transform:translate(608px,96px)}64.19%{transform:translate(736px,96px)}64.53%{transform:translate(736px,80px)}64.86%{transform:translate(720px,80px)}65.54%{transform:translate(720px,48px)}65.88%{transform:translate(736px,48px)}66.89%{transform:translate(736px,0px)}67.23%{transform:translate(720px,0px)}68.58%{transform:translate(720px,64px)}69.26%{transform:translate(688px,64px)}69.93%{transform:translate(688px,32px)}70.27%{transform:translate(672px,32px)}71.62%{transform:translate(672px,96px)}77.36%{transform:translate(400px,96px)}78.04%{transform:translate(400px,64px)}78.38%{transform:translate(384px,64px)}79.05%{transform:translate(384px,96px)}79.73%{transform:translate(352px,96px)}80.41%{transform:translate(352px,64px)}80.74%{transform:translate(336px,64px)}81.42%{transform:translate(336px,96px)}85.81%{transform:translate(288px,32px)}86.49%{transform:translate(272px,16px)}86.82%{transform:translate(272px,0px)}90.54%{transform:translate(448px,0px)}90.88%{transform:translate(448px,-16px)}99.66%{transform:translate(32px,-16px)}}.s.s2{transform:translate(16px,-16px);animation-name:s2}</style><rect class="c" x="2" y="2" rx="2" ry="2"/><rect class="c c0" x="2" y="18" rx="2" ry="2"/><rect class="c" x="2" y="34" rx="2" ry="2"/><rect class="c c1" x="2" y="50" rx="2" ry="2"/><rect class="c" x="2" y="66" rx="2" ry="2"/><rect class="c" x="2" y="82" rx="2" ry="2"/><rect class="c" x="2" y="98" rx="2" ry="2"/><rect class="c" x="18" y="2" rx="2" ry="2"/><rect class="c" x="18" y="18" rx="2" ry="2"/><rect class="c" x="18" y="34" rx="2" ry="2"/><rect class="c c2" x="18" y="50" rx="2" ry="2"/><rect class="c c3" x="18" y="66" rx="2" ry="2"/><rect class="c" x="18" y="82" rx="2" ry="2"/><rect class="c c4" x="18" y="98" rx="2" ry="2"/><rect class="c" x="34" y="2" rx="2" ry="2"/><rect class="c cww5" x="34" y="18" rx="2" ry="2"/><rect class="c cww6" x="34" y="34" rx="2" ry="2"/><rect class="c cww7" x="34" y="50" rx="2" ry="2"/><rect class="c cww8" x="34" y="66" rx="2" ry="2"/><rect class="c cww9" x="34" y="82" rx="2" ry="2"/><rect class="c" x="34" y="98" rx="2" ry="2"/><rect class="c" x="50" y="2" rx="2" ry="2"/><rect class="c ca" x="50" y="18" rx="2" ry="2"/><rect class="c cb" x="50" y="34" rx="2" ry="2"/><rect class="c cwwc" x="50" y="50" rx="2" ry="2"/><rect class="c cd" x="50" y="66" rx="2" ry="2"/><rect class="c" x="50" y="82" rx="2" ry="2"/><rect class="c" x="50" y="98" rx="2" ry="2"/><rect class="c" x="66" y="2" rx="2" ry="2"/><rect class="c ce" x="66" y="18" rx="2" ry="2"/><rect class="c" x="66" y="34" rx="2" ry="2"/><rect class="c cwwf" x="66" y="50" rx="2" ry="2"/><rect class="c cg" x="66" y="66" rx="2" ry="2"/><rect class="c ch" x="66" y="82" rx="2" ry="2"/><rect class="c" x="66" y="98" rx="2" ry="2"/><rect class="c" x="82" y="2" rx="2" ry="2"/><rect class="c cwwi" x="82" y="18" rx="2" ry="2"/><rect class="c cwwj" x="82" y="34" rx="2" ry="2"/><rect class="c cwwk" x="82" y="50" rx="2" ry="2"/><rect class="c cwwl" x="82" y="66" rx="2" ry="2"/><rect class="c cwwm" x="82" y="82" rx="2" ry="2"/><rect class="c" x="82" y="98" rx="2" ry="2"/><rect class="c" x="98" y="2" rx="2" ry="2"/><rect class="c cn" x="98" y="18" rx="2" ry="2"/><rect class="c" x="98" y="34" rx="2" ry="2"/><rect class="c" x="98" y="50" rx="2" ry="2"/><rect class="c" x="98" y="66" rx="2" ry="2"/><rect class="c co" x="98" y="82" rx="2" ry="2"/><rect class="c" x="98" y="98" rx="2" ry="2"/><rect class="c" x="114" y="2" rx="2" ry="2"/><rect class="c cwwp" x="114" y="18" rx="2" ry="2"/><rect class="c" x="114" y="34" rx="2" ry="2"/><rect class="c cwwq" x="114" y="50" rx="2" ry="2"/><rect class="c cwwr" x="114" y="66" rx="2" ry="2"/><rect class="c cwws" x="114" y="82" rx="2" ry="2"/><rect class="c" x="114" y="98" rx="2" ry="2"/><rect class="c" x="130" y="2" rx="2" ry="2"/><rect class="c ct" x="130" y="18" rx="2" ry="2"/><rect class="c cu" x="130" y="34" rx="2" ry="2"/><rect class="c" x="130" y="50" rx="2" ry="2"/><rect class="c" x="130" y="66" rx="2" ry="2"/><rect class="c" x="130" y="82" rx="2" ry="2"/><rect class="c cv" x="130" y="98" rx="2" ry="2"/><rect class="c cw" x="146" y="2" rx="2" ry="2"/><rect class="c" x="146" y="18" rx="2" ry="2"/><rect class="c cx" x="146" y="34" rx="2" ry="2"/><rect class="c cy" x="146" y="50" rx="2" ry="2"/><rect class="c" x="146" y="66" rx="2" ry="2"/><rect class="c cwwz" x="146" y="82" rx="2" ry="2"/><rect class="c" x="146" y="98" rx="2" ry="2"/><rect class="c" x="162" y="2" rx="2" ry="2"/><rect class="c" x="162" y="18" rx="2" ry="2"/><rect class="c c10" x="162" y="34" rx="2" ry="2"/><rect class="c" x="162" y="50" rx="2" ry="2"/><rect class="c c11" x="162" y="66" rx="2" ry="2"/><rect class="c" x="162" y="82" rx="2" ry="2"/><rect class="c c12" x="162" y="98" rx="2" ry="2"/><rect class="c c13" x="178" y="2" rx="2" ry="2"/><rect class="c c14" x="178" y="18" rx="2" ry="2"/><rect class="c c15" x="178" y="34" rx="2" ry="2"/><rect class="c" x="178" y="50" rx="2" ry="2"/><rect class="c" x="178" y="66" rx="2" ry="2"/><rect class="c" x="178" y="82" rx="2" ry="2"/><rect class="c c16" x="178" y="98" rx="2" ry="2"/><rect class="c c17" x="194" y="2" rx="2" ry="2"/><rect class="c cww18" x="194" y="18" rx="2" ry="2"/><rect class="c" x="194" y="34" rx="2" ry="2"/><rect class="c c19" x="194" y="50" rx="2" ry="2"/><rect class="c c1a" x="194" y="66" rx="2" ry="2"/><rect class="c cww1b" x="194" y="82" rx="2" ry="2"/><rect class="c c1c" x="194" y="98" rx="2" ry="2"/><rect class="c" x="210" y="2" rx="2" ry="2"/><rect class="c cww1d" x="210" y="18" rx="2" ry="2"/><rect class="c cww1e" x="210" y="34" rx="2" ry="2"/><rect class="c cww1f" x="210" y="50" rx="2" ry="2"/><rect class="c cww1g" x="210" y="66" rx="2" ry="2"/><rect class="c cww1h" x="210" y="82" rx="2" ry="2"/><rect class="c" x="210" y="98" rx="2" ry="2"/><rect class="c" x="226" y="2" rx="2" ry="2"/><rect class="c cww1i" x="226" y="18" rx="2" ry="2"/><rect class="c c1j" x="226" y="34" rx="2" ry="2"/><rect class="c c1k" x="226" y="50" rx="2" ry="2"/><rect class="c c1l" x="226" y="66" rx="2" ry="2"/><rect class="c cww1m" x="226" y="82" rx="2" ry="2"/><rect class="c c1n" x="226" y="98" rx="2" ry="2"/><rect class="c c1o" x="242" y="2" rx="2" ry="2"/><rect class="c c1p" x="242" y="18" rx="2" ry="2"/><rect class="c c1q" x="242" y="34" rx="2" ry="2"/><rect class="c" x="242" y="50" rx="2" ry="2"/><rect class="c" x="242" y="66" rx="2" ry="2"/><rect class="c" x="242" y="82" rx="2" ry="2"/><rect class="c" x="242" y="98" rx="2" ry="2"/><rect class="c" x="258" y="2" rx="2" ry="2"/><rect class="c" x="258" y="18" rx="2" ry="2"/><rect class="c" x="258" y="34" rx="2" ry="2"/><rect class="c cww1r" x="258" y="50" rx="2" ry="2"/><rect class="c cww1s" x="258" y="66" rx="2" ry="2"/><rect class="c cww1t" x="258" y="82" rx="2" ry="2"/><rect class="c" x="258" y="98" rx="2" ry="2"/><rect class="c" x="274" y="2" rx="2" ry="2"/><rect class="c c1u" x="274" y="18" rx="2" ry="2"/><rect class="c" x="274" y="34" rx="2" ry="2"/><rect class="c cww1v" x="274" y="50" rx="2" ry="2"/><rect class="c" x="274" y="66" rx="2" ry="2"/><rect class="c" x="274" y="82" rx="2" ry="2"/><rect class="c c1w" x="274" y="98" rx="2" ry="2"/><rect class="c c1x" x="290" y="2" rx="2" ry="2"/><rect class="c" x="290" y="18" rx="2" ry="2"/><rect class="c c1y" x="290" y="34" rx="2" ry="2"/><rect class="c" x="290" y="50" rx="2" ry="2"/><rect class="c cww1z" x="290" y="66" rx="2" ry="2"/><rect class="c cww20" x="290" y="82" rx="2" ry="2"/><rect class="c" x="290" y="98" rx="2" ry="2"/><rect class="c" x="306" y="2" rx="2" ry="2"/><rect class="c c21" x="306" y="18" rx="2" ry="2"/><rect class="c c22" x="306" y="34" rx="2" ry="2"/><rect class="c cww23" x="306" y="50" rx="2" ry="2"/><rect class="c" x="306" y="66" rx="2" ry="2"/><rect class="c" x="306" y="82" rx="2" ry="2"/><rect class="c" x="306" y="98" rx="2" ry="2"/><rect class="c" x="322" y="2" rx="2" ry="2"/><rect class="c" x="322" y="18" rx="2" ry="2"/><rect class="c c24" x="322" y="34" rx="2" ry="2"/><rect class="c c25" x="322" y="50" rx="2" ry="2"/><rect class="c cww26" x="322" y="66" rx="2" ry="2"/><rect class="c cww27" x="322" y="82" rx="2" ry="2"/><rect class="c c28" x="322" y="98" rx="2" ry="2"/><rect class="c c29" x="338" y="2" rx="2" ry="2"/><rect class="c c2a" x="338" y="18" rx="2" ry="2"/><rect class="c" x="338" y="34" rx="2" ry="2"/><rect class="c" x="338" y="50" rx="2" ry="2"/><rect class="c" x="338" y="66" rx="2" ry="2"/><rect class="c" x="338" y="82" rx="2" ry="2"/><rect class="c" x="338" y="98" rx="2" ry="2"/><rect class="c" x="354" y="2" rx="2" ry="2"/><rect class="c c2b" x="354" y="18" rx="2" ry="2"/><rect class="c c2c" x="354" y="34" rx="2" ry="2"/><rect class="c" x="354" y="50" rx="2" ry="2"/><rect class="c c2d" x="354" y="66" rx="2" ry="2"/><rect class="c" x="354" y="82" rx="2" ry="2"/><rect class="c c2e" x="354" y="98" rx="2" ry="2"/><rect class="c c2f" x="370" y="2" rx="2" ry="2"/><rect class="c" x="370" y="18" rx="2" ry="2"/><rect class="c cww2g" x="370" y="34" rx="2" ry="2"/><rect class="c cww2h" x="370" y="50" rx="2" ry="2"/><rect class="c cww2i" x="370" y="66" rx="2" ry="2"/><rect class="c cww2j" x="370" y="82" rx="2" ry="2"/><rect class="c" x="370" y="98" rx="2" ry="2"/><rect class="c" x="386" y="2" rx="2" ry="2"/><rect class="c cww2k" x="386" y="18" rx="2" ry="2"/><rect class="c" x="386" y="34" rx="2" ry="2"/><rect class="c cww2l" x="386" y="50" rx="2" ry="2"/><rect class="c c2m" x="386" y="66" rx="2" ry="2"/><rect class="c c2n" x="386" y="82" rx="2" ry="2"/><rect class="c" x="386" y="98" rx="2" ry="2"/><rect class="c" x="402" y="2" rx="2" ry="2"/><rect class="c cww2o" x="402" y="18" rx="2" ry="2"/><rect class="c" x="402" y="34" rx="2" ry="2"/><rect class="c cww2p" x="402" y="50" rx="2" ry="2"/><rect class="c c2q" x="402" y="66" rx="2" ry="2"/><rect class="c c2r" x="402" y="82" rx="2" ry="2"/><rect class="c" x="402" y="98" rx="2" ry="2"/><rect class="c c2s" x="418" y="2" rx="2" ry="2"/><rect class="c c2t" x="418" y="18" rx="2" ry="2"/><rect class="c cww2u" x="418" y="34" rx="2" ry="2"/><rect class="c cww2v" x="418" y="50" rx="2" ry="2"/><rect class="c cww2w" x="418" y="66" rx="2" ry="2"/><rect class="c cww2x" x="418" y="82" rx="2" ry="2"/><rect class="c c2y" x="418" y="98" rx="2" ry="2"/><rect class="c" x="434" y="2" rx="2" ry="2"/><rect class="c" x="434" y="18" rx="2" ry="2"/><rect class="c c2z" x="434" y="34" rx="2" ry="2"/><rect class="c" x="434" y="50" rx="2" ry="2"/><rect class="c c30" x="434" y="66" rx="2" ry="2"/><rect class="c" x="434" y="82" rx="2" ry="2"/><rect class="c" x="434" y="98" rx="2" ry="2"/><rect class="c c31" x="450" y="2" rx="2" ry="2"/><rect class="c c32" x="450" y="18" rx="2" ry="2"/><rect class="c" x="450" y="34" rx="2" ry="2"/><rect class="c cww33" x="450" y="50" rx="2" ry="2"/><rect class="c cww34" x="450" y="66" rx="2" ry="2"/><rect class="c cww35" x="450" y="82" rx="2" ry="2"/><rect class="c c36" x="450" y="98" rx="2" ry="2"/><rect class="c" x="466" y="2" rx="2" ry="2"/><rect class="c c37" x="466" y="18" rx="2" ry="2"/><rect class="c c38" x="466" y="34" rx="2" ry="2"/><rect class="c cww39" x="466" y="50" rx="2" ry="2"/><rect class="c c3a" x="466" y="66" rx="2" ry="2"/><rect class="c" x="466" y="82" rx="2" ry="2"/><rect class="c" x="466" y="98" rx="2" ry="2"/><rect class="c c3b" x="482" y="2" rx="2" ry="2"/><rect class="c c3c" x="482" y="18" rx="2" ry="2"/><rect class="c" x="482" y="34" rx="2" ry="2"/><rect class="c" x="482" y="50" rx="2" ry="2"/><rect class="c c3d" x="482" y="66" rx="2" ry="2"/><rect class="c" x="482" y="82" rx="2" ry="2"/><rect class="c" x="482" y="98" rx="2" ry="2"/><rect class="c" x="498" y="2" rx="2" ry="2"/><rect class="c" x="498" y="18" rx="2" ry="2"/><rect class="c c3e" x="498" y="34" rx="2" ry="2"/><rect class="c cww3f" x="498" y="50" rx="2" ry="2"/><rect class="c cww3g" x="498" y="66" rx="2" ry="2"/><rect class="c cww3h" x="498" y="82" rx="2" ry="2"/><rect class="c" x="498" y="98" rx="2" ry="2"/><rect class="c c3i" x="514" y="2" rx="2" ry="2"/><rect class="c c3j" x="514" y="18" rx="2" ry="2"/><rect class="c c3k" x="514" y="34" rx="2" ry="2"/><rect class="c cww3l" x="514" y="50" rx="2" ry="2"/><rect class="c" x="514" y="66" rx="2" ry="2"/><rect class="c" x="514" y="82" rx="2" ry="2"/><rect class="c" x="514" y="98" rx="2" ry="2"/><rect class="c" x="530" y="2" rx="2" ry="2"/><rect class="c c3m" x="530" y="18" rx="2" ry="2"/><rect class="c" x="530" y="34" rx="2" ry="2"/><rect class="c cww3n" x="530" y="50" rx="2" ry="2"/><rect class="c cww3o" x="530" y="66" rx="2" ry="2"/><rect class="c cww3p" x="530" y="82" rx="2" ry="2"/><rect class="c c3q" x="530" y="98" rx="2" ry="2"/><rect class="c" x="546" y="2" rx="2" ry="2"/><rect class="c c3r" x="546" y="18" rx="2" ry="2"/><rect class="c c3s" x="546" y="34" rx="2" ry="2"/><rect class="c cww3t" x="546" y="50" rx="2" ry="2"/><rect class="c" x="546" y="66" rx="2" ry="2"/><rect class="c" x="546" y="82" rx="2" ry="2"/><rect class="c" x="546" y="98" rx="2" ry="2"/><rect class="c c3u" x="562" y="2" rx="2" ry="2"/><rect class="c c3v" x="562" y="18" rx="2" ry="2"/><rect class="c c3w" x="562" y="34" rx="2" ry="2"/><rect class="c c3x" x="562" y="50" rx="2" ry="2"/><rect class="c cww3y" x="562" y="66" rx="2" ry="2"/><rect class="c cww3z" x="562" y="82" rx="2" ry="2"/><rect class="c" x="562" y="98" rx="2" ry="2"/><rect class="c" x="578" y="2" rx="2" ry="2"/><rect class="c" x="578" y="18" rx="2" ry="2"/><rect class="c" x="578" y="34" rx="2" ry="2"/><rect class="c" x="578" y="50" rx="2" ry="2"/><rect class="c c40" x="578" y="66" rx="2" ry="2"/><rect class="c" x="578" y="82" rx="2" ry="2"/><rect class="c c41" x="578" y="98" rx="2" ry="2"/><rect class="c c42" x="594" y="2" rx="2" ry="2"/><rect class="c cww43" x="594" y="18" rx="2" ry="2"/><rect class="c c44" x="594" y="34" rx="2" ry="2"/><rect class="c cww45" x="594" y="50" rx="2" ry="2"/><rect class="c cww46" x="594" y="66" rx="2" ry="2"/><rect class="c cww47" x="594" y="82" rx="2" ry="2"/><rect class="c" x="594" y="98" rx="2" ry="2"/><rect class="c" x="610" y="2" rx="2" ry="2"/><rect class="c" x="610" y="18" rx="2" ry="2"/><rect class="c c48" x="610" y="34" rx="2" ry="2"/><rect class="c" x="610" y="50" rx="2" ry="2"/><rect class="c c49" x="610" y="66" rx="2" ry="2"/><rect class="c" x="610" y="82" rx="2" ry="2"/><rect class="c" x="610" y="98" rx="2" ry="2"/><rect class="c" x="626" y="2" rx="2" ry="2"/><rect class="c c4a" x="626" y="18" rx="2" ry="2"/><rect class="c c4b" x="626" y="34" rx="2" ry="2"/><rect class="c cww4c" x="626" y="50" rx="2" ry="2"/><rect class="c cww4d" x="626" y="66" rx="2" ry="2"/><rect class="c cww4e" x="626" y="82" rx="2" ry="2"/><rect class="c c4f" x="626" y="98" rx="2" ry="2"/><rect class="c c4g" x="642" y="2" rx="2" ry="2"/><rect class="c" x="642" y="18" rx="2" ry="2"/><rect class="c c4h" x="642" y="34" rx="2" ry="2"/><rect class="c cww4i" x="642" y="50" rx="2" ry="2"/><rect class="c" x="642" y="66" rx="2" ry="2"/><rect class="c" x="642" y="82" rx="2" ry="2"/><rect class="c c4j" x="642" y="98" rx="2" ry="2"/><rect class="c" x="658" y="2" rx="2" ry="2"/><rect class="c c4k" x="658" y="18" rx="2" ry="2"/><rect class="c c4l" x="658" y="34" rx="2" ry="2"/><rect class="c" x="658" y="50" rx="2" ry="2"/><rect class="c cww4m" x="658" y="66" rx="2" ry="2"/><rect class="c cww4n" x="658" y="82" rx="2" ry="2"/><rect class="c c4o" x="658" y="98" rx="2" ry="2"/><rect class="c c4p" x="674" y="2" rx="2" ry="2"/><rect class="c" x="674" y="18" rx="2" ry="2"/><rect class="c" x="674" y="34" rx="2" ry="2"/><rect class="c" x="674" y="50" rx="2" ry="2"/><rect class="c" x="674" y="66" rx="2" ry="2"/><rect class="c c4q" x="674" y="82" rx="2" ry="2"/><rect class="c" x="674" y="98" rx="2" ry="2"/><rect class="c" x="690" y="2" rx="2" ry="2"/><rect class="c" x="690" y="18" rx="2" ry="2"/><rect class="c c4r" x="690" y="34" rx="2" ry="2"/><rect class="c" x="690" y="50" rx="2" ry="2"/><rect class="c c4s" x="690" y="66" rx="2" ry="2"/><rect class="c" x="690" y="82" rx="2" ry="2"/><rect class="c c4t" x="690" y="98" rx="2" ry="2"/><rect class="c" x="706" y="2" rx="2" ry="2"/><rect class="c cww4u" x="706" y="18" rx="2" ry="2"/><rect class="c cww4v" x="706" y="34" rx="2" ry="2"/><rect class="c cww4w" x="706" y="50" rx="2" ry="2"/><rect class="c" x="706" y="66" rx="2" ry="2"/><rect class="c cww4x" x="706" y="82" rx="2" ry="2"/><rect class="c" x="706" y="98" rx="2" ry="2"/><rect class="c c4y" x="722" y="2" rx="2" ry="2"/><rect class="c c4z" x="722" y="18" rx="2" ry="2"/><rect class="c" x="722" y="34" rx="2" ry="2"/><rect class="c c50" x="722" y="50" rx="2" ry="2"/><rect class="c" x="722" y="66" rx="2" ry="2"/><rect class="c c51" x="722" y="82" rx="2" ry="2"/><rect class="c c52" x="722" y="98" rx="2" ry="2"/><rect class="c c53" x="738" y="2" rx="2" ry="2"/><rect class="c" x="738" y="18" rx="2" ry="2"/><rect class="c c54" x="738" y="34" rx="2" ry="2"/><rect class="c c55" x="738" y="50" rx="2" ry="2"/><rect class="c" x="738" y="66" rx="2" ry="2"/><rect class="c" x="738" y="82" rx="2" ry="2"/><rect class="c c56" x="738" y="98" rx="2" ry="2"/><rect class="u u0" height="12" width="61.0" x="0.0" y="144"/><rect class="u u1" height="12" width="7.3" x="60.4" y="144"/><rect class="u u2" height="12" width="47.6" x="67.1" y="144"/><rect class="u u3" height="12" width="7.3" x="114.1" y="144"/><rect class="u u4" height="12" width="47.6" x="120.9" y="144"/><rect class="u u5" height="12" width="7.3" x="167.9" y="144"/><rect class="u u6" height="12" width="27.5" x="174.6" y="144"/><rect class="u u7" height="12" width="7.3" x="201.4" y="144"/><rect class="u u8" height="12" width="47.6" x="208.1" y="144"/><rect class="u u9" height="12" width="7.3" x="255.1" y="144"/><rect class="u ua" height="12" width="7.3" x="261.9" y="144"/><rect class="u ub" height="12" width="7.3" x="268.6" y="144"/><rect class="u uc" height="12" width="34.2" x="275.3" y="144"/><rect class="u ud" height="12" width="14.0" x="308.9" y="144"/><rect class="u ue" height="12" width="7.3" x="322.3" y="144"/><rect class="u uf" height="12" width="7.3" x="329.0" y="144"/><rect class="u ug" height="12" width="47.6" x="335.7" y="144"/><rect class="u uh" height="12" width="7.3" x="382.7" y="144"/><rect class="u ui" height="12" width="40.9" x="389.4" y="144"/><rect class="u uj" height="12" width="7.3" x="429.7" y="144"/><rect class="u uk" height="12" width="27.5" x="436.4" y="144"/><rect class="u ul" height="12" width="7.3" x="463.3" y="144"/><rect class="u um" height="12" width="27.5" x="470.0" y="144"/><rect class="u un" height="12" width="14.0" x="496.9" y="144"/><rect class="u uo" height="12" width="20.7" x="510.3" y="144"/><rect class="u up" height="12" width="20.7" x="530.4" y="144"/><rect class="u uq" height="12" width="87.9" x="550.6" y="144"/><rect class="u ur" height="12" width="7.3" x="637.9" y="144"/><rect class="u us" height="12" width="7.3" x="644.6" y="144"/><rect class="u ut" height="12" width="7.3" x="651.3" y="144"/><rect class="u uu" height="12" width="7.3" x="658.0" y="144"/><rect class="u uv" height="12" width="7.3" x="664.7" y="144"/><rect class="u uw" height="12" width="7.3" x="671.4" y="144"/><rect class="u ux" height="12" width="7.3" x="678.1" y="144"/><rect class="u uy" height="12" width="7.3" x="684.9" y="144"/><rect class="u uz" height="12" width="20.7" x="691.6" y="144"/><rect class="u u10" height="12" width="7.3" x="711.7" y="144"/><rect class="u u11" height="12" width="34.2" x="718.4" y="144"/><rect class="s s0" x="0.8" y="0.8" width="14.4" height="14.4" rx="4.5" ry="4.5"/><rect class="s s1" x="2.1" y="2.1" width="11.7" height="11.7" rx="3.9" ry="3.9"/><rect class="s s2" x="2.9" y="2.9" width="10.1" height="10.1" rx="3.4" ry="3.4"/></svg>
